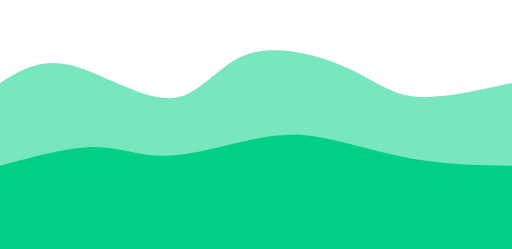
t = 0.00 s
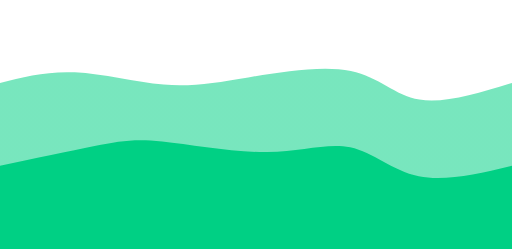
t = 0.75 s
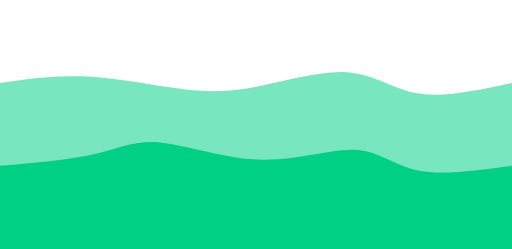
t = 1.25 s
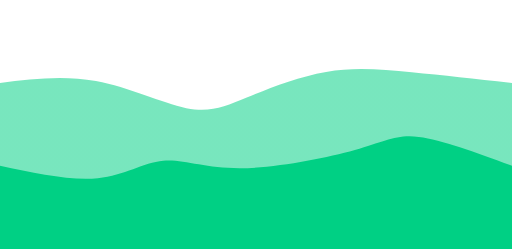
t = 2.00 s
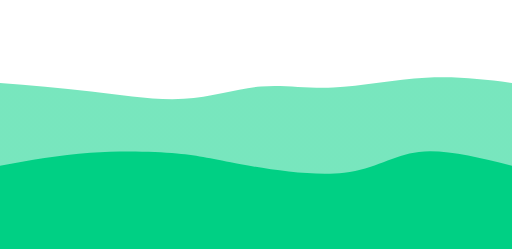
t = 2.75 s
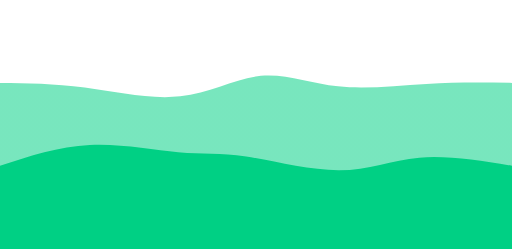
t = 3.25 s

The animated SVG that drew these frames (rendered in a browser with its animation timeline set to each time). Animation: 2 CSS @keyframes rules; one cycle of 4.00 s, repeats indefinitely.

<svg width="100%" height="100%" id="svg" viewBox="0 0 1440 700" xmlns="http://www.w3.org/2000/svg" class="transition duration-300 ease-in-out delay-150"><style>
          .path-0{
            animation:pathAnim-0 4s;
            animation-timing-function: linear;
            animation-iteration-count: infinite;
          }
          @keyframes pathAnim-0{
            0%{
              d: path("M 0,700 C 0,700 0,233 0,233 C 55.96153846153848,197.51282051282053 111.92307692307696,162.02564102564105 198,183 C 284.07692307692304,203.97435897435895 400.2692307692307,281.4102564102564 482,276 C 563.7307692307693,270.5897435897436 611,182.33333333333337 693,153 C 775,123.66666666666664 891.730769230769,153.25641025641025 971,188 C 1050.269230769231,222.74358974358975 1092.076923076923,262.64102564102564 1164,271 C 1235.923076923077,279.35897435897436 1337.9615384615386,256.1794871794872 1440,233 C 1440,233 1440,700 1440,700 Z");
            }
            25%{
              d: path("M 0,700 C 0,700 0,233 0,233 C 69.34358974358975,222.4897435897436 138.6871794871795,211.9794871794872 215,210 C 291.3128205128205,208.0205128205128 374.5948717948718,214.57179487179485 453,225 C 531.4051282051282,235.42820512820515 604.9333333333334,249.73333333333338 700,239 C 795.0666666666666,228.26666666666662 911.6717948717949,192.49487179487178 992,203 C 1072.3282051282051,213.50512820512822 1116.3794871794871,270.2871794871795 1185,283 C 1253.6205128205129,295.7128205128205 1346.8102564102564,264.35641025641024 1440,233 C 1440,233 1440,700 1440,700 Z");
            }
            50%{
              d: path("M 0,700 C 0,700 0,233 0,233 C 89.09230769230771,221.94358974358974 178.18461538461543,210.88717948717948 270,228 C 361.8153846153846,245.11282051282052 456.3538461538461,290.39487179487185 524,304 C 591.6461538461539,317.60512820512815 632.3999999999999,299.53333333333336 694,274 C 755.6000000000001,248.46666666666664 838.0461538461539,215.47179487179488 917,202 C 995.9538461538461,188.52820512820512 1071.4153846153845,194.5794871794872 1158,203 C 1244.5846153846155,211.4205128205128 1342.2923076923078,222.21025641025642 1440,233 C 1440,233 1440,700 1440,700 Z");
            }
            75%{
              d: path("M 0,700 C 0,700 0,233 0,233 C 82.63589743589745,245.74102564102563 165.2717948717949,258.48205128205126 252,267 C 338.7282051282051,275.51794871794874 429.5487179487179,279.8128205128205 515,269 C 600.4512820512821,258.1871794871795 680.5333333333333,232.26666666666668 747,233 C 813.4666666666667,233.73333333333332 866.3179487179489,261.12051282051283 944,261 C 1021.6820512820511,260.87948717948717 1124.194871794872,233.25128205128206 1211,224 C 1297.805128205128,214.74871794871794 1368.9025641025642,223.87435897435898 1440,233 C 1440,233 1440,700 1440,700 Z");
            }
            100%{
              d: path("M 0,700 C 0,700 0,233 0,233 C 55.96153846153848,197.51282051282053 111.92307692307696,162.02564102564105 198,183 C 284.07692307692304,203.97435897435895 400.2692307692307,281.4102564102564 482,276 C 563.7307692307693,270.5897435897436 611,182.33333333333337 693,153 C 775,123.66666666666664 891.730769230769,153.25641025641025 971,188 C 1050.269230769231,222.74358974358975 1092.076923076923,262.64102564102564 1164,271 C 1235.923076923077,279.35897435897436 1337.9615384615386,256.1794871794872 1440,233 C 1440,233 1440,700 1440,700 Z");
            }
          }</style><defs><linearGradient id="gradient" x1="0%" y1="50%" x2="100%" y2="50%"><stop offset="5%" stop-color="#00d084"></stop><stop offset="95%" stop-color="#00d084"></stop></linearGradient></defs><path d="M 0,700 C 0,700 0,233 0,233 C 55.96153846153848,197.51282051282053 111.92307692307696,162.02564102564105 198,183 C 284.07692307692304,203.97435897435895 400.2692307692307,281.4102564102564 482,276 C 563.7307692307693,270.5897435897436 611,182.33333333333337 693,153 C 775,123.66666666666664 891.730769230769,153.25641025641025 971,188 C 1050.269230769231,222.74358974358975 1092.076923076923,262.64102564102564 1164,271 C 1235.923076923077,279.35897435897436 1337.9615384615386,256.1794871794872 1440,233 C 1440,233 1440,700 1440,700 Z" stroke="none" stroke-width="0" fill="url(#gradient)" fill-opacity="0.53" class="transition-all duration-300 ease-in-out delay-150 path-0"></path><style>
          .path-1{
            animation:pathAnim-1 4s;
            animation-timing-function: linear;
            animation-iteration-count: infinite;
          }
          @keyframes pathAnim-1{
            0%{
              d: path("M 0,700 C 0,700 0,466 0,466 C 97.46666666666667,439.2769230769231 194.93333333333334,412.55384615384617 269,413 C 343.06666666666666,413.44615384615383 393.73333333333335,441.0615384615385 472,438 C 550.2666666666667,434.9384615384615 656.1333333333333,401.20000000000005 736,387 C 815.8666666666667,372.79999999999995 869.7333333333333,378.1384615384615 940,394 C 1010.2666666666667,409.8615384615385 1096.9333333333332,436.24615384615385 1183,450 C 1269.0666666666668,463.75384615384615 1354.5333333333333,464.87692307692305 1440,466 C 1440,466 1440,700 1440,700 Z");
            }
            25%{
              d: path("M 0,700 C 0,700 0,466 0,466 C 98.51282051282053,447.37948717948717 197.02564102564105,428.75897435897434 265,410 C 332.97435897435895,391.24102564102566 370.41025641025635,372.34358974358975 451,384 C 531.5897435897436,395.65641025641025 655.3333333333333,437.8666666666666 757,441 C 858.6666666666667,444.1333333333334 938.2564102564102,408.1897435897436 1000,421 C 1061.7435897435898,433.8102564102564 1105.6410256410256,495.374358974359 1176,511 C 1246.3589743589744,526.625641025641 1343.1794871794873,496.3128205128205 1440,466 C 1440,466 1440,700 1440,700 Z");
            }
            50%{
              d: path("M 0,700 C 0,700 0,466 0,466 C 99.59487179487178,487.2794871794872 199.18974358974356,508.5589743589744 275,501 C 350.81025641025644,493.4410256410256 402.83589743589744,457.0435897435896 459,452 C 515.1641025641026,446.9564102564104 575.4666666666666,473.26666666666677 675,473 C 774.5333333333334,472.73333333333323 913.2974358974361,445.8897435897436 998,422 C 1082.7025641025639,398.1102564102564 1113.3435897435895,377.174358974359 1178,385 C 1242.6564102564105,392.825641025641 1341.3282051282054,429.41282051282053 1440,466 C 1440,466 1440,700 1440,700 Z");
            }
            75%{
              d: path("M 0,700 C 0,700 0,466 0,466 C 77.64871794871792,438.94102564102565 155.29743589743583,411.8820512820513 247,406 C 338.70256410256417,400.1179487179487 444.4589743589744,415.4128205128205 511,425 C 577.5410256410256,434.5871794871795 604.8666666666667,438.4666666666667 678,458 C 751.1333333333333,477.5333333333333 870.074358974359,512.7205128205128 958,507 C 1045.925641025641,501.27948717948726 1102.8358974358976,454.6512820512821 1178,441 C 1253.1641025641024,427.3487179487179 1346.5820512820512,446.67435897435894 1440,466 C 1440,466 1440,700 1440,700 Z");
            }
            100%{
              d: path("M 0,700 C 0,700 0,466 0,466 C 97.46666666666667,439.2769230769231 194.93333333333334,412.55384615384617 269,413 C 343.06666666666666,413.44615384615383 393.73333333333335,441.0615384615385 472,438 C 550.2666666666667,434.9384615384615 656.1333333333333,401.20000000000005 736,387 C 815.8666666666667,372.79999999999995 869.7333333333333,378.1384615384615 940,394 C 1010.2666666666667,409.8615384615385 1096.9333333333332,436.24615384615385 1183,450 C 1269.0666666666668,463.75384615384615 1354.5333333333333,464.87692307692305 1440,466 C 1440,466 1440,700 1440,700 Z");
            }
          }</style><defs><linearGradient id="gradient" x1="0%" y1="50%" x2="100%" y2="50%"><stop offset="5%" stop-color="#00d084"></stop><stop offset="95%" stop-color="#00d084"></stop></linearGradient></defs><path d="M 0,700 C 0,700 0,466 0,466 C 97.46666666666667,439.2769230769231 194.93333333333334,412.55384615384617 269,413 C 343.06666666666666,413.44615384615383 393.73333333333335,441.0615384615385 472,438 C 550.2666666666667,434.9384615384615 656.1333333333333,401.20000000000005 736,387 C 815.8666666666667,372.79999999999995 869.7333333333333,378.1384615384615 940,394 C 1010.2666666666667,409.8615384615385 1096.9333333333332,436.24615384615385 1183,450 C 1269.0666666666668,463.75384615384615 1354.5333333333333,464.87692307692305 1440,466 C 1440,466 1440,700 1440,700 Z" stroke="none" stroke-width="0" fill="url(#gradient)" fill-opacity="1" class="transition-all duration-300 ease-in-out delay-150 path-1"></path></svg>
